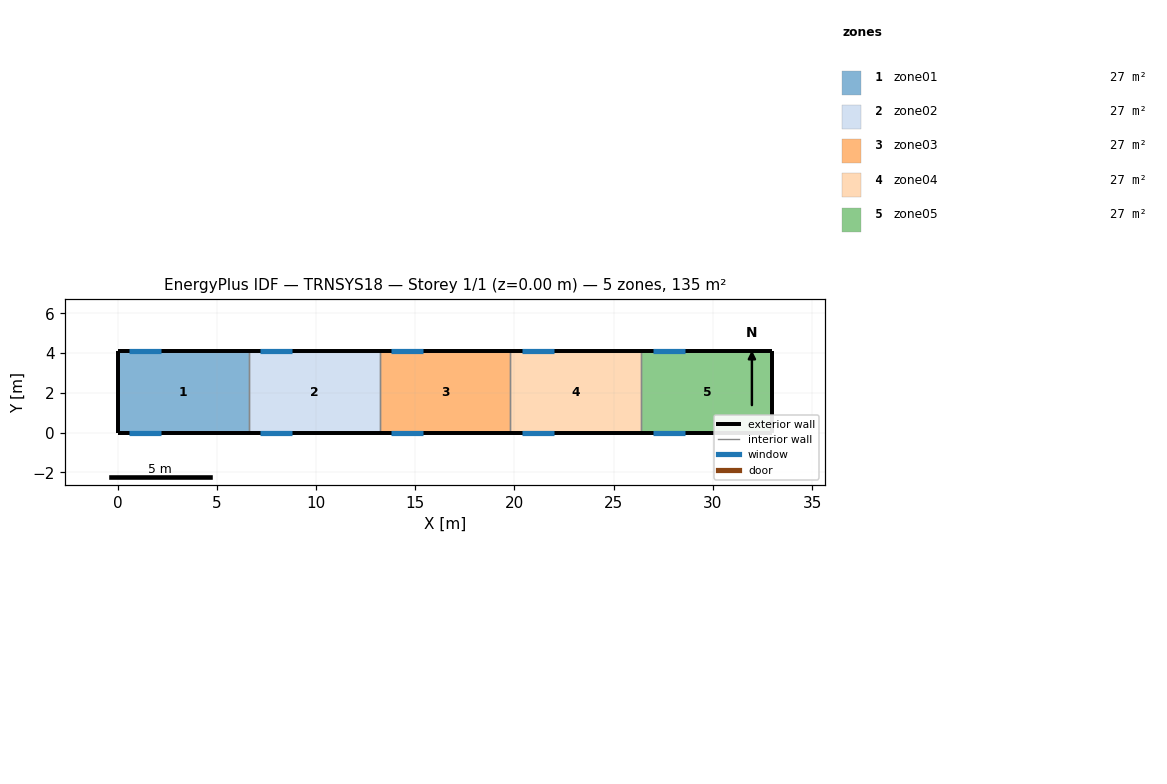
=== STOREY PLAN SPEC (per zone: floor XY polygon, exterior-wall plan segments, windows/doors) ===
zone 1: zone01  (27.1 m²)
  floor: (0.00, 0.00) (0.00, 4.10) (6.60, 4.10) (6.60, 0.00)
  exterior wall: (0.00, 4.10) – (0.00, 0.00)  [4.1 m]
  exterior wall: (6.60, 4.10) – (0.00, 4.10)  [6.6 m]
    window: (0.60, 4.10) – (2.20, 4.10)  [3.7 m²]
  exterior wall: (0.00, 0.00) – (6.60, 0.00)  [6.6 m]
    window: (0.60, 0.00) – (2.20, 0.00)  [3.7 m²]
  interior walls: 1
zone 2: zone02  (27.1 m²)
  floor: (6.60, 0.00) (6.60, 4.10) (13.20, 4.10) (13.20, 0.00)
  exterior wall: (13.20, 4.10) – (6.60, 4.10)  [6.6 m]
    window: (7.20, 4.10) – (8.80, 4.10)  [3.7 m²]
  exterior wall: (6.60, 0.00) – (13.20, 0.00)  [6.6 m]
    window: (7.20, 0.00) – (8.80, 0.00)  [3.7 m²]
  interior walls: 2
zone 3: zone03  (27.1 m²)
  floor: (13.20, 0.00) (13.20, 4.10) (19.80, 4.10) (19.80, 0.00)
  exterior wall: (19.80, 4.10) – (13.20, 4.10)  [6.6 m]
    window: (13.80, 4.10) – (15.40, 4.10)  [3.7 m²]
  exterior wall: (13.20, 0.00) – (19.80, 0.00)  [6.6 m]
    window: (13.80, 0.00) – (15.40, 0.00)  [3.7 m²]
  interior walls: 2
zone 4: zone04  (27.1 m²)
  floor: (19.80, 0.00) (19.80, 4.10) (26.40, 4.10) (26.40, 0.00)
  exterior wall: (26.40, 4.10) – (19.80, 4.10)  [6.6 m]
    window: (20.40, 4.10) – (22.00, 4.10)  [3.7 m²]
  exterior wall: (19.80, 0.00) – (26.40, 0.00)  [6.6 m]
    window: (20.40, 0.00) – (22.00, 0.00)  [3.7 m²]
  interior walls: 2
zone 5: zone05  (27.1 m²)
  floor: (26.40, 0.00) (26.40, 4.10) (33.00, 4.10) (33.00, 0.00)
  exterior wall: (33.00, 4.10) – (33.00, 0.00)  [4.1 m]
  exterior wall: (33.00, 4.10) – (26.40, 4.10)  [6.6 m]
    window: (27.00, 4.10) – (28.60, 4.10)  [3.7 m²]
  exterior wall: (26.40, 0.00) – (33.00, 0.00)  [6.6 m]
    window: (27.00, 0.00) – (28.60, 0.00)  [3.7 m²]
  interior walls: 1

=== DERIVED (storey summary) ===
Building: TRNSYS18
Storey: 1 of 1  (floor level z = 0.00 m)
Storey gross floor area: 135.3 m²
Zones on this storey: 5
  - zone01: floor 27.1 m²; exterior wall 17.3 m (119.4 m²); 2 window(s) 7.4 m²; WWR 6.2%
  - zone02: floor 27.1 m²; exterior wall 13.2 m (91.1 m²); 2 window(s) 7.4 m²; WWR 8.1%
  - zone03: floor 27.1 m²; exterior wall 13.2 m (91.1 m²); 2 window(s) 7.4 m²; WWR 8.1%
  - zone04: floor 27.1 m²; exterior wall 13.2 m (91.1 m²); 2 window(s) 7.4 m²; WWR 8.1%
  - zone05: floor 27.1 m²; exterior wall 17.3 m (119.4 m²); 2 window(s) 7.4 m²; WWR 6.2%
Zone adjacency: (none detected)